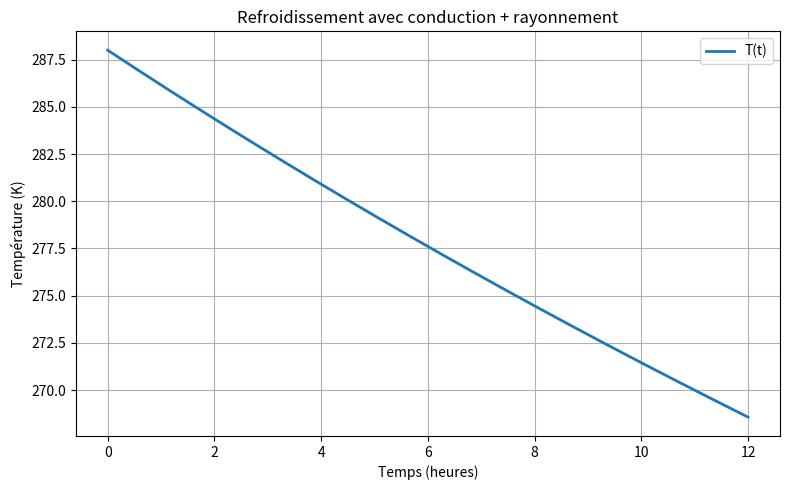

Recreate this plot in Python.
import numpy as np
import matplotlib.pyplot as plt

# Constantes physiques
sigma = 5.67e-8             # Constante de Stefan-Boltzmann (W/m²·K⁻⁴)
h = 3*10**-7                # Coefficient d'échange thermique (W/m²·K)
c = 4.31*10**20             # Capacité thermique surfacique (J·K)
T0 = 273                    # Température ambiante (K)
T_init = 288                # Température initiale (K)
r = 6750*10**3              # Rayon (m)
dr = 1                      # Épaisseur (m)

# Constantes regroupées
A = 4 * np.pi * h
B = 4 * np.pi * sigma * (r + dr)**2

# Domaine temporel en secondes
t_max_s = 43200  # en secondes
dt = 1
t_vals_s = np.arange(0, t_max_s, dt)
T_vals = np.zeros_like(t_vals_s, dtype=float)
T_vals[0] = T_init

# Intégration (Euler)
for i in range(1, len(t_vals_s)):
    T = T_vals[i-1]
    dTdt = -(A / c) * (T - T0) - (B / c) * T**4
    T_vals[i] = T + dTdt * dt

# Conversion en heures pour affichage
t_vals_h = t_vals_s / 3600 

# Tracé
plt.figure(figsize=(8, 5))
plt.plot(t_vals_h, T_vals, label="T(t)", linewidth=2)
plt.xlabel("Temps (heures)")
plt.ylabel("Température (K)")
plt.title("Refroidissement avec conduction + rayonnement")
plt.grid(True)
plt.legend()
plt.ylim(min(T_vals) - 1, max(T_vals) + 1)  # pour lisibilité
plt.ticklabel_format(useOffset=False)
plt.tight_layout()
plt.show()

# Affichage des valeurs extrêmes
print(f"T(0) = {T_vals[0]:.2f} K")
print(f"T(t_max = {t_max_s/3600:.1f} h) = {T_vals[-1]:.2f} K")